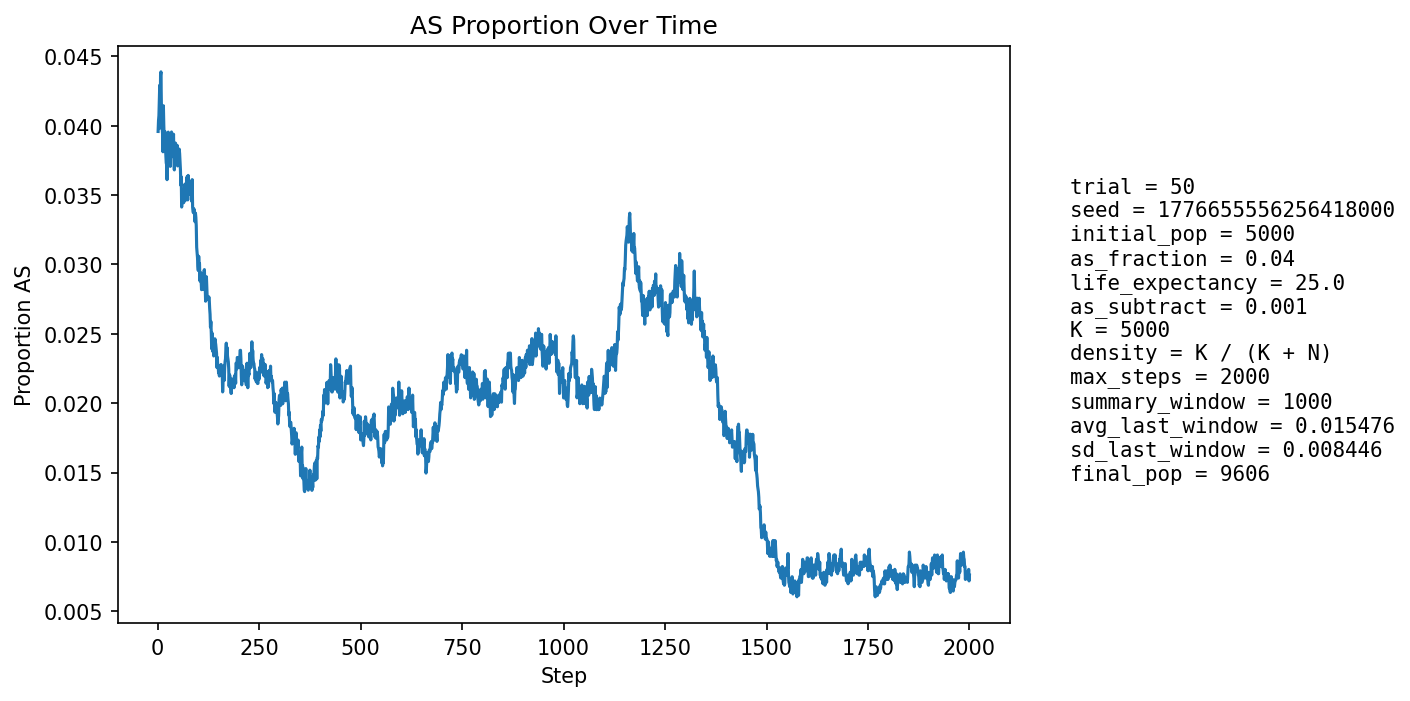

Source data for this figure (header and first rows):
step, population_size, births, newborn_AA, newborn_AS, newborn_SS, prop_newborn_AA, prop_newborn_AS, prop_newborn_SS, prop_repro_AA, prop_repro_AS, prop_AS_population
1, 5405, 1296, 1246, 50, 0, 0.9614, 0.03858, 0.0, 0.9614, 0.03858, 0.03959
2, 5597, 1248, 1198, 50, 0, 0.9599, 0.04006, 0.0, 0.9607, 0.03928, 0.04038
3, 5769, 1227, 1179, 48, 0, 0.9609, 0.03912, 0.0, 0.9604, 0.03962, 0.04073
4, 5923, 1213, 1157, 53, 3, 0.9538, 0.04369, 0.002473, 0.9583, 0.04173, 0.0417
5, 6150, 1290, 1229, 60, 1, 0.9527, 0.04651, 0.0007752, 0.9589, 0.04115, 0.04293
6, 6375, 1340, 1301, 38, 1, 0.9709, 0.02836, 0.0007463, 0.9585, 0.0415, 0.03984
7, 6599, 1375, 1301, 74, 0, 0.9462, 0.05382, 0.0, 0.9584, 0.04157, 0.04364
8, 6812, 1398, 1331, 67, 0, 0.9521, 0.04793, 0.0, 0.9578, 0.04224, 0.04389
9, 7032, 1433, 1385, 48, 0, 0.9665, 0.0335, 0.0, 0.9569, 0.04313, 0.04167
10, 7251, 1470, 1415, 52, 3, 0.9626, 0.03537, 0.002041, 0.9596, 0.04043, 0.04096
11, 7474, 1506, 1454, 52, 0, 0.9655, 0.03453, 0.0, 0.9572, 0.04282, 0.03987
12, 7689, 1536, 1480, 55, 1, 0.9635, 0.03581, 0.000651, 0.9564, 0.04358, 0.03941
13, 7868, 1538, 1487, 49, 2, 0.9668, 0.03186, 0.0013, 0.958, 0.04203, 0.03813
14, 8034, 1551, 1467, 83, 1, 0.9458, 0.05351, 0.0006447, 0.9592, 0.04084, 0.04145
15, 8190, 1572, 1510, 59, 3, 0.9606, 0.03753, 0.001908, 0.96, 0.04002, 0.04005
16, 8338, 1595, 1539, 55, 1, 0.9649, 0.03448, 0.000627, 0.961, 0.03897, 0.0391
17, 8469, 1609, 1554, 55, 0, 0.9658, 0.03418, 0.0, 0.9625, 0.0375, 0.03826
18, 8592, 1619, 1550, 69, 0, 0.9574, 0.04262, 0.0, 0.9594, 0.04059, 0.03957
19, 8700, 1628, 1570, 58, 0, 0.9644, 0.03563, 0.0, 0.9605, 0.03954, 0.03851
20, 8802, 1640, 1583, 57, 0, 0.9652, 0.03476, 0.0, 0.9617, 0.03827, 0.03783
21, 8893, 1650, 1590, 59, 1, 0.9636, 0.03576, 0.0006061, 0.9622, 0.03777, 0.03733
22, 8980, 1657, 1597, 60, 0, 0.9638, 0.03621, 0.0, 0.9618, 0.03823, 0.03719
23, 9054, 1662, 1611, 51, 0, 0.9693, 0.03069, 0.0, 0.9621, 0.03787, 0.03612
24, 9119, 1668, 1600, 67, 1, 0.9592, 0.04017, 0.0005995, 0.9625, 0.03754, 0.03728
25, 9177, 1674, 1604, 70, 0, 0.9582, 0.04182, 0.0, 0.9623, 0.03766, 0.03792
26, 9230, 1679, 1598, 81, 0, 0.9518, 0.04824, 0.0, 0.9637, 0.03634, 0.03954
27, 9273, 1684, 1624, 58, 2, 0.9644, 0.03444, 0.001188, 0.9645, 0.03548, 0.03796
28, 9313, 1687, 1619, 67, 1, 0.9597, 0.03972, 0.0005928, 0.9641, 0.03592, 0.03855
29, 9350, 1690, 1635, 54, 1, 0.9675, 0.03195, 0.0005917, 0.963, 0.03701, 0.03733
30, 9384, 1693, 1623, 69, 1, 0.9587, 0.04076, 0.0005907, 0.9613, 0.0387, 0.03836
31, 9413, 1695, 1641, 54, 0, 0.9681, 0.03186, 0.0, 0.9615, 0.03855, 0.03708
32, 9437, 1697, 1619, 77, 1, 0.954, 0.04537, 0.0005893, 0.961, 0.03904, 0.03889
33, 9460, 1699, 1640, 59, 0, 0.9653, 0.03473, 0.0, 0.9621, 0.03792, 0.03774
34, 9480, 1700, 1621, 79, 0, 0.9535, 0.04647, 0.0, 0.9616, 0.03844, 0.03956
35, 9494, 1701, 1638, 63, 0, 0.963, 0.03704, 0.0, 0.9625, 0.03755, 0.03876
36, 9508, 1703, 1636, 66, 1, 0.9607, 0.03876, 0.0005872, 0.9613, 0.0387, 0.03891
37, 9521, 1704, 1640, 64, 0, 0.9624, 0.03756, 0.0, 0.962, 0.03802, 0.03876
38, 9533, 1705, 1638, 66, 1, 0.9607, 0.03871, 0.0005865, 0.961, 0.03897, 0.03892
39, 9544, 1707, 1634, 72, 1, 0.9572, 0.04218, 0.0005858, 0.9609, 0.03911, 0.0394
40, 9552, 1707, 1653, 52, 2, 0.9684, 0.03046, 0.001172, 0.9611, 0.03887, 0.03758
41, 9560, 1708, 1655, 53, 0, 0.969, 0.03103, 0.0, 0.9612, 0.03883, 0.03682
42, 9568, 1708, 1637, 71, 0, 0.9584, 0.04157, 0.0, 0.9612, 0.03879, 0.03804
43, 9572, 1709, 1632, 75, 2, 0.9549, 0.04389, 0.00117, 0.9602, 0.03977, 0.03876
44, 9575, 1709, 1639, 69, 1, 0.959, 0.04037, 0.0005851, 0.9624, 0.03755, 0.03875
45, 9580, 1709, 1648, 60, 1, 0.9643, 0.03511, 0.0005851, 0.9635, 0.03653, 0.0381
46, 9583, 1709, 1652, 57, 0, 0.9666, 0.03335, 0.0, 0.9633, 0.03672, 0.03757
47, 9587, 1709, 1640, 69, 0, 0.9596, 0.04037, 0.0, 0.9619, 0.03811, 0.03818
48, 9588, 1710, 1638, 70, 2, 0.9579, 0.04094, 0.00117, 0.9613, 0.03869, 0.03859
49, 9594, 1711, 1658, 53, 0, 0.969, 0.03098, 0.0, 0.9615, 0.03846, 0.03711
50, 9596, 1710, 1642, 68, 0, 0.9602, 0.03977, 0.0, 0.9623, 0.03766, 0.03793
51, 9596, 1711, 1647, 63, 1, 0.9626, 0.03682, 0.0005845, 0.9622, 0.03784, 0.03752
52, 9600, 1711, 1641, 70, 0, 0.9591, 0.04091, 0.0, 0.9614, 0.03864, 0.03812
53, 9603, 1711, 1641, 69, 1, 0.9591, 0.04033, 0.0005845, 0.9626, 0.03744, 0.03832
54, 9604, 1711, 1647, 63, 1, 0.9626, 0.03682, 0.0005845, 0.9626, 0.03742, 0.038
55, 9607, 1712, 1654, 58, 0, 0.9661, 0.03388, 0.0, 0.963, 0.03701, 0.03747
56, 9608, 1712, 1655, 57, 0, 0.9667, 0.03329, 0.0, 0.9622, 0.03779, 0.03684
57, 9604, 1711, 1657, 51, 3, 0.9684, 0.02981, 0.001753, 0.9616, 0.0384, 0.03571
58, 9608, 1712, 1647, 64, 1, 0.962, 0.03738, 0.0005841, 0.9616, 0.03839, 0.03632
59, 9607, 1712, 1669, 43, 0, 0.9749, 0.02512, 0.0, 0.9624, 0.03758, 0.03414
60, 9609, 1712, 1650, 62, 0, 0.9638, 0.03621, 0.0, 0.9634, 0.0366, 0.03497
... 1,940 more rows
